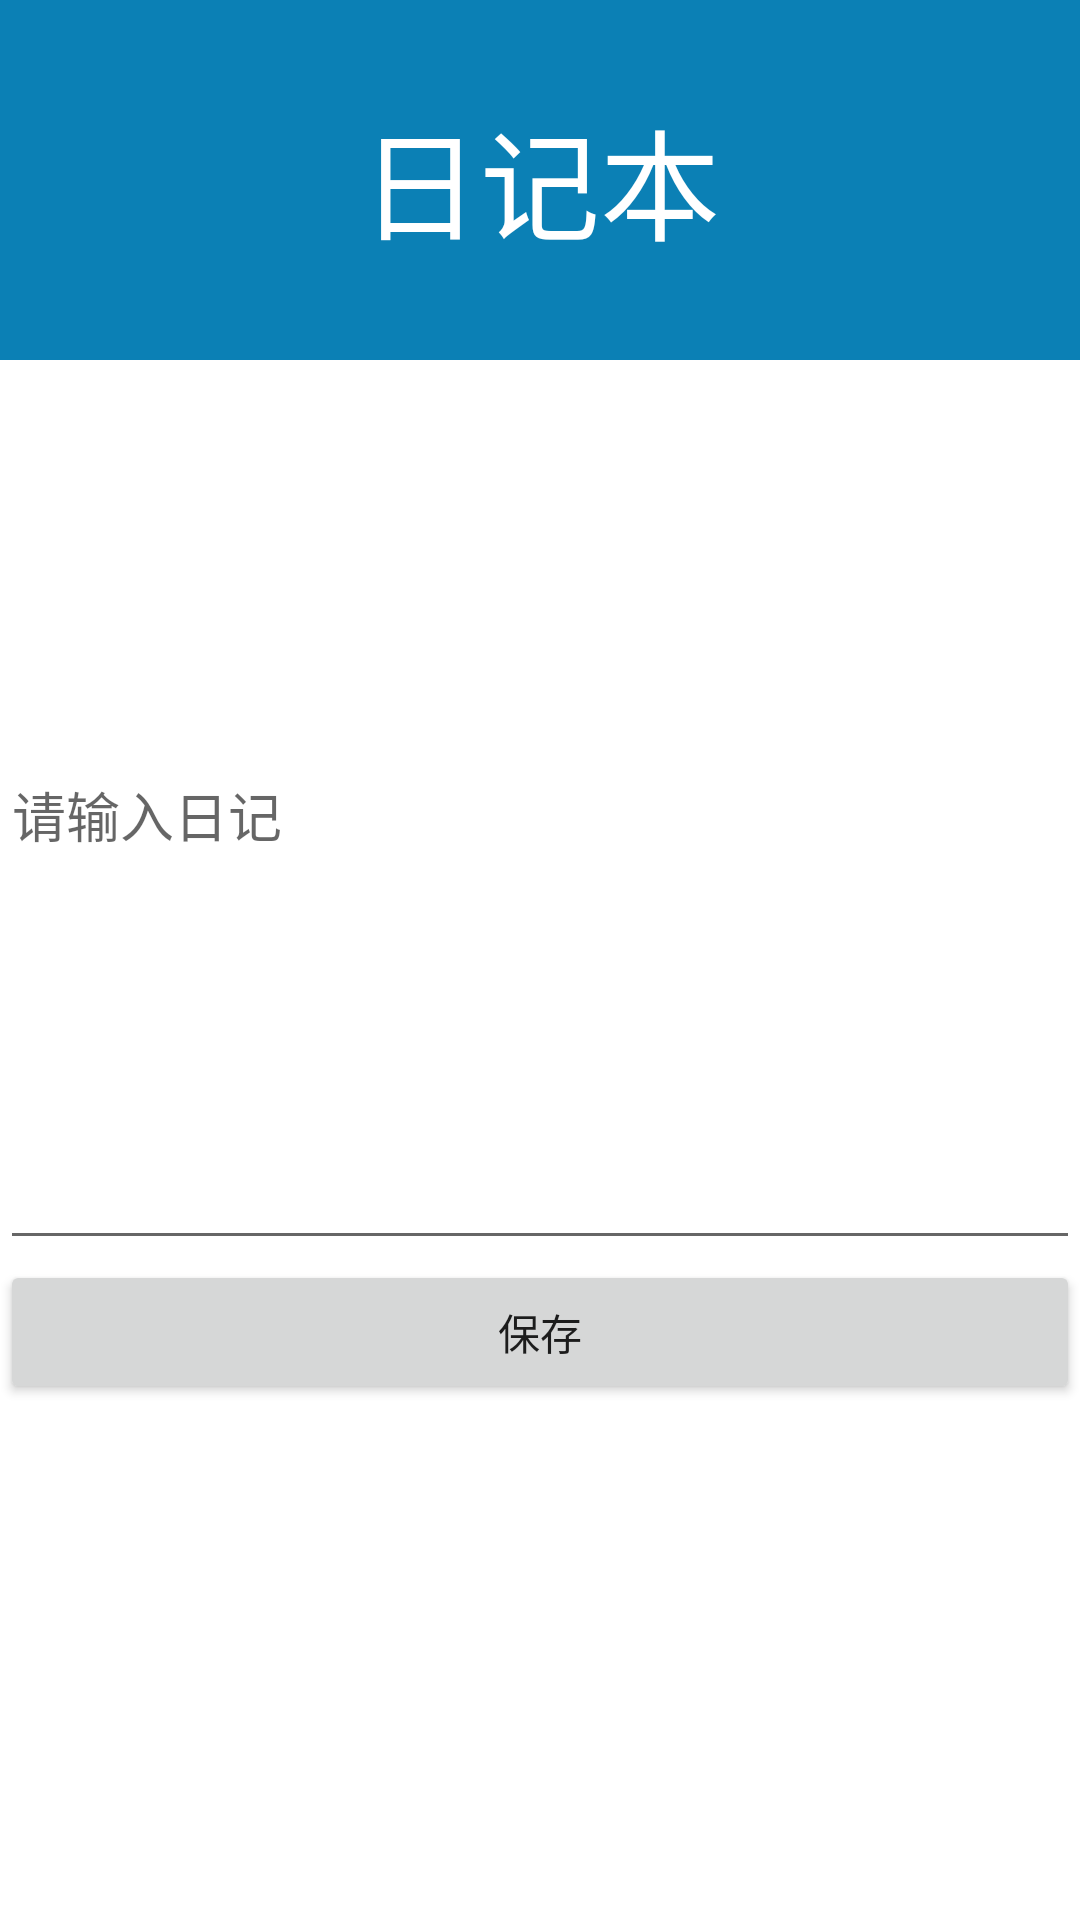

This screen was rendered from an Android layout file. Write that file and the resources it references.
<!-- AndroidManifest.xml: application theme Theme.Class08project -->
<!-- res/layout/activity_shared_pref.xml -->
<?xml version="1.0" encoding="utf-8"?>
<LinearLayout
        xmlns:android="http://schemas.android.com/apk/res/android"
        xmlns:tools="http://schemas.android.com/tools"
        android:layout_width="match_parent"
        android:layout_height="match_parent"
        android:orientation="vertical"
        tools:context=".SharedPrefActivity">
    <TextView
            android:layout_width="match_parent"
            android:layout_height="120dp"
            android:background="#0B80B5"
            android:text="日记本"
            android:textSize="40sp"
            android:gravity="center"
            android:textColor="#FFFFFF"/>

    <EditText
            android:id="@+id/content"
            android:layout_width="match_parent"
            android:layout_height="300dp"
            android:hint="请输入日记"/>

    <Button
            android:id="@+id/save"
            android:layout_width="match_parent"
            android:layout_height="wrap_content"
            android:text="保存" />
</LinearLayout>
<!-- resources referenced by this layout -->
<resources>
  <style name="Theme.Class08project" parent="Theme.MaterialComponents.DayNight.DarkActionBar">
          
          <item name="colorPrimary">#2196F3</item>
          <item name="colorPrimaryVariant">#3F51B5</item>
          <item name="colorOnPrimary">@color/white</item>
          
          <item name="colorSecondary">#4CAF50</item>
          <item name="colorSecondaryVariant">#009688</item>
          <item name="colorOnSecondary">@color/black</item>
          
          <item name="android:statusBarColor" tools:targetApi="l">?attr/colorPrimaryVariant</item>
          
      </style>
  <!-- not gathered from this repository: default colours our renderer supplied (Android Studio template values) -->
  <color name="black">#FF000000</color>
  <color name="white">#FFFFFFFF</color>
</resources>
